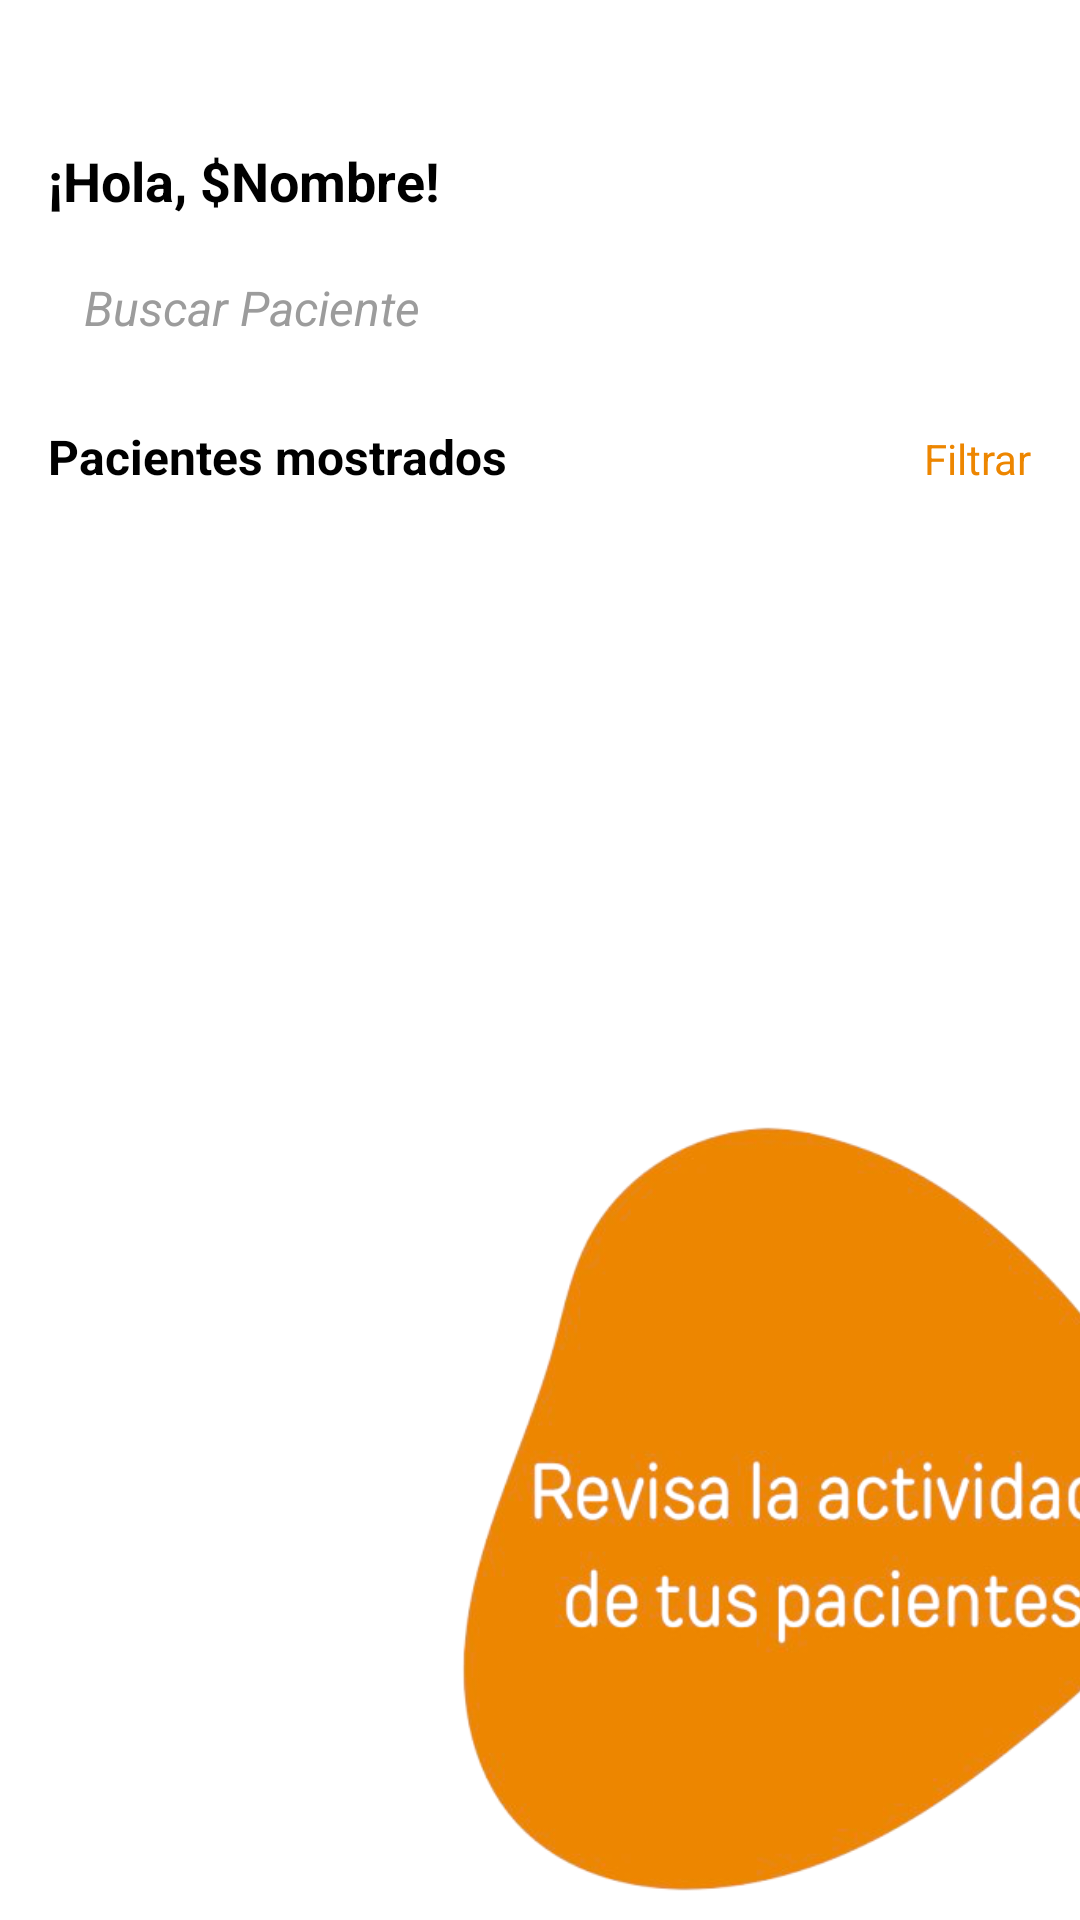

Android layout source for this screen:
<!-- AndroidManifest.xml: application theme Theme.NutriMatev1 -->
<!-- res/layout/fragment_home_med.xml -->
<?xml version="1.0" encoding="utf-8"?>
<androidx.constraintlayout.widget.ConstraintLayout xmlns:android="http://schemas.android.com/apk/res/android"
    xmlns:app="http://schemas.android.com/apk/res-auto"
    xmlns:tools="http://schemas.android.com/tools"
    android:layout_width="match_parent"
    android:layout_height="match_parent"
    android:background="@color/white"
    tools:context=".medico.HomeFragmentMed">

    <ImageView
        android:id="@+id/imageView2"
        android:layout_width="371dp"
        android:layout_height="274dp"
        android:layout_marginStart="180dp"
        android:src="@drawable/revisa_forma"
        app:layout_constraintBottom_toBottomOf="parent"
        app:layout_constraintEnd_toEndOf="parent"
        app:layout_constraintHorizontal_bias="0.508"
        app:layout_constraintStart_toStartOf="parent" />

    <ScrollView
        android:id="@+id/scrollView2"
        android:layout_width="match_parent"
        android:layout_height="wrap_content">

        <LinearLayout
            android:layout_width="match_parent"
            android:layout_height="wrap_content"
            android:orientation="vertical">

            <LinearLayout
                android:layout_width="match_parent"
                android:layout_height="match_parent"
                android:layout_marginStart="16dp"
                android:layout_marginTop="48dp"
                android:layout_marginEnd="16dp"
                android:orientation="horizontal">

                <LinearLayout
                    android:layout_width="wrap_content"
                    android:layout_height="wrap_content"
                    android:layout_weight="1"
                    android:orientation="vertical">

                    <TextView
                        android:id="@+id/textNombreMedHome"
                        android:layout_width="match_parent"
                        android:layout_height="wrap_content"
                        android:text="¡Hola, $Nombre!"
                        android:textColor="@color/black"
                        android:textSize="18sp"
                        android:textStyle="bold" />

                </LinearLayout>
            </LinearLayout>

            <EditText
                android:id="@+id/editTextText4"
                android:layout_width="match_parent"
                android:layout_height="45dp"
                android:layout_marginHorizontal="16dp"
                android:layout_marginTop="8dp"
                android:background="@drawable/edt_bg"
                android:drawableEnd="@drawable/baseline_search_24"
                android:ems="10"
                android:hint="Buscar Paciente"
                android:inputType="text"
                android:padding="12dp"
                android:textColor="@color/black"
                android:textColorHint="@color/grey"
                android:textSize="16sp"
                android:textStyle="italic" />

            <LinearLayout
                android:layout_width="match_parent"
                android:layout_height="match_parent"
                android:layout_marginHorizontal="16dp"
                android:layout_marginTop="16dp"
                android:orientation="horizontal">

                <TextView
                    android:id="@+id/textView_numPacientes"
                    android:layout_width="wrap_content"
                    android:layout_height="wrap_content"
                    android:layout_weight="1"
                    android:text="Pacientes mostrados"
                    android:textColor="@color/black"
                    android:textSize="16sp"
                    android:textStyle="bold" />

                <TextView
                    android:id="@+id/textView4"
                    android:layout_width="wrap_content"
                    android:layout_height="wrap_content"
                    android:text="Filtrar"
                    android:textColor="@color/prueba" />

            </LinearLayout>

            <androidx.constraintlayout.widget.ConstraintLayout
                android:layout_width="match_parent"
                android:layout_height="match_parent">

                <androidx.recyclerview.widget.RecyclerView
                    android:id="@+id/recyclerView_Pacientes"
                    android:layout_width="wrap_content"
                    android:layout_height="wrap_content"
                    android:layout_marginTop="24dp"
                    android:paddingStart="16dp"
                    android:paddingEnd="16dp"
                    app:layout_constraintEnd_toEndOf="parent"
                    app:layout_constraintStart_toStartOf="parent"
                    app:layout_constraintTop_toTopOf="parent" />

            </androidx.constraintlayout.widget.ConstraintLayout>

        </LinearLayout>
    </ScrollView>

</androidx.constraintlayout.widget.ConstraintLayout>
<!-- resources referenced by this layout -->
<resources>
  <color name="black">#FF000000</color>
  <color name="grey">#9C9C9C</color>
  <color name="prueba">#ED8600</color>
  <color name="white">#FFFFFFFF</color>
  <!-- drawable revisa_forma: png bitmap (drawable, 187530 bytes) -->
  <style name="Theme.NutriMatev1" parent="Base.Theme.NutriMatev1" />
  <style name="Base.Theme.NutriMatev1" parent="Theme.Material3.DayNight.NoActionBar">
          
           <item name="colorPrimary">@color/primary</item>
          <item name="colorPrimaryVariant">@color/primaryVariant</item>
          <item name="android:statusBarColor">@color/primary</item>
  
  
      </style>
  <color name="primary">#f5e9dc</color>
  <color name="primaryVariant">#cc7d28</color>
</resources>
